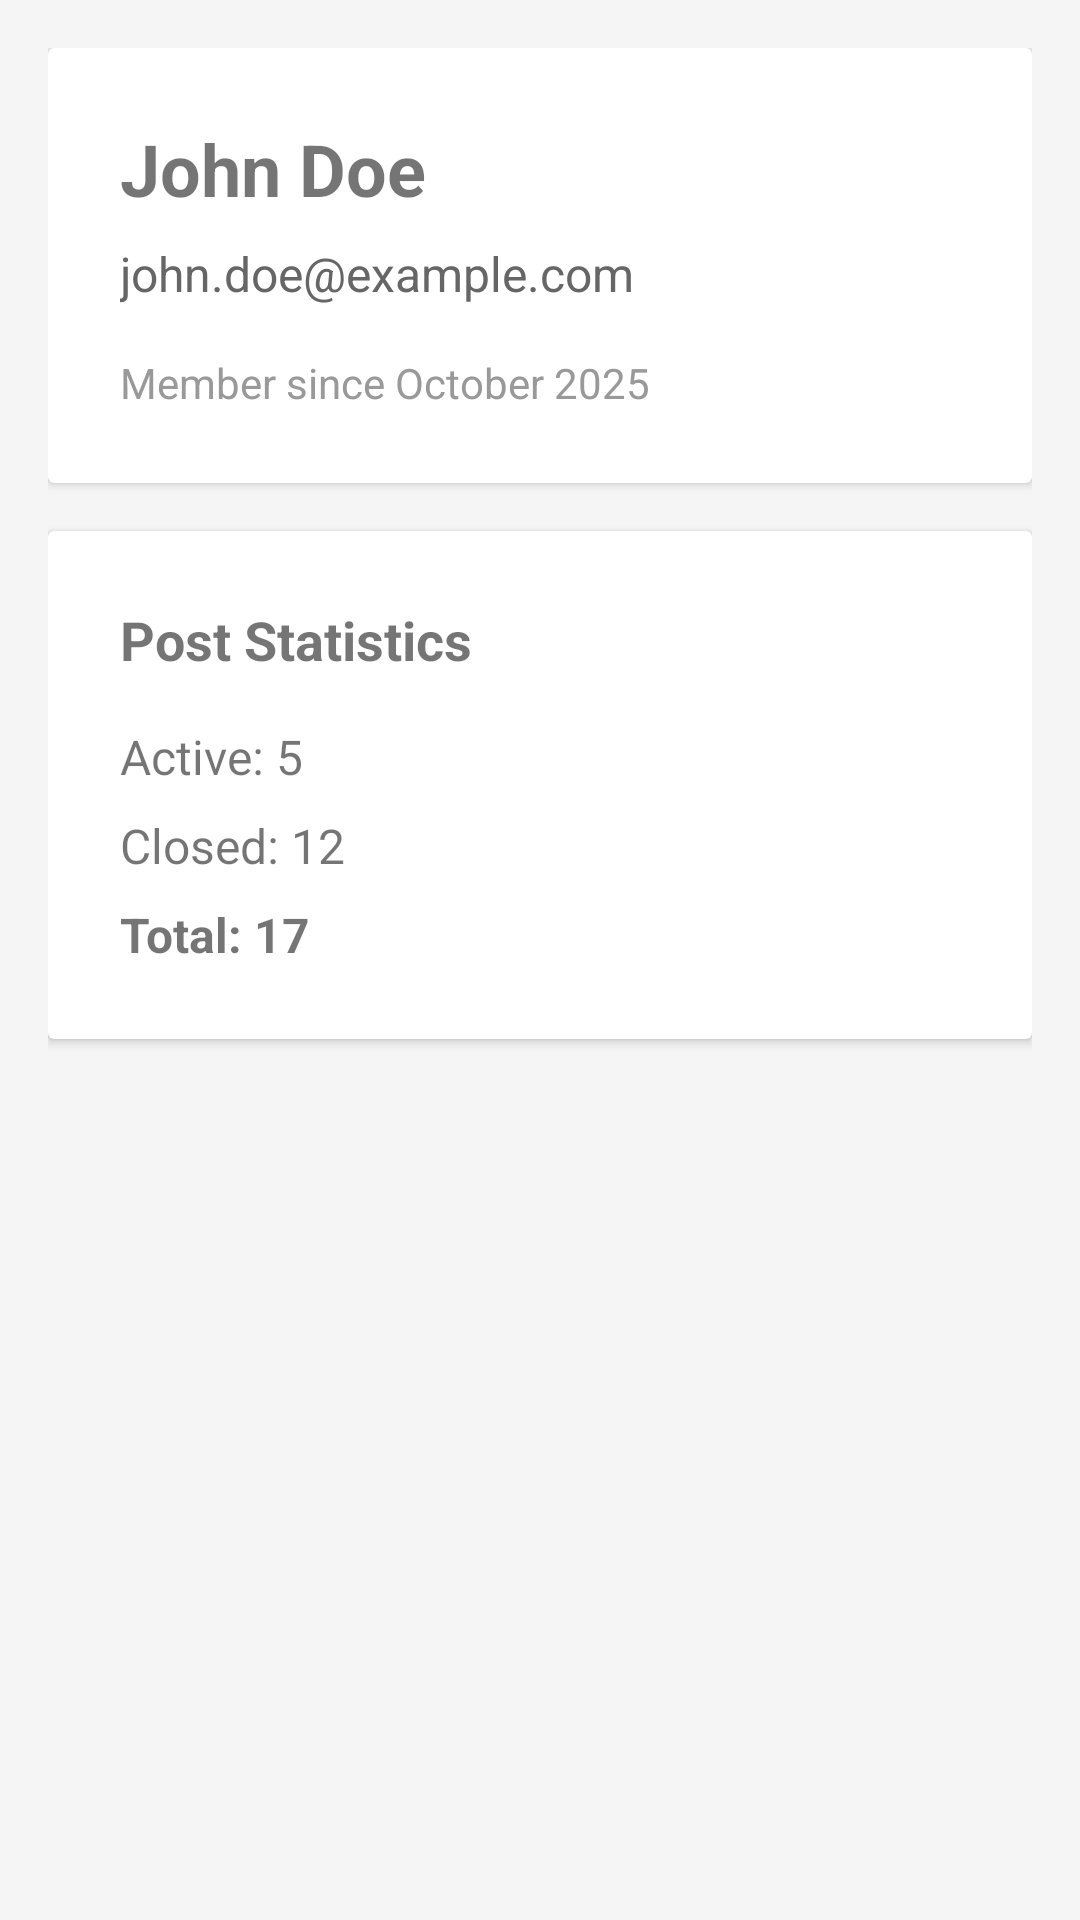

Reconstruct the res/layout file that produces this screen, plus the resources it refers to.
<!-- AndroidManifest.xml: activity theme AppTheme.NoActionBar -->
<!-- res/layout/activity_profile.xml -->
<?xml version="1.0" encoding="utf-8"?>
<ScrollView xmlns:android="http://schemas.android.com/apk/res/android"
    android:layout_width="match_parent"
    android:layout_height="match_parent"
    android:background="#F5F5F5">

    <LinearLayout
        android:layout_width="match_parent"
        android:layout_height="wrap_content"
        android:orientation="vertical"
        android:padding="16dp">

        
        <androidx.cardview.widget.CardView
            android:layout_width="match_parent"
            android:layout_height="wrap_content"
            android:layout_marginBottom="16dp"
            android:elevation="4dp">

            <LinearLayout
                android:layout_width="match_parent"
                android:layout_height="wrap_content"
                android:orientation="vertical"
                android:padding="24dp">

                
                <LinearLayout
                    android:layout_width="match_parent"
                    android:layout_height="wrap_content"
                    android:orientation="horizontal"
                    android:gravity="center_vertical"
                    android:layout_marginBottom="8dp">

                    <TextView
                        android:id="@+id/tv_display_name"
                        android:layout_width="0dp"
                        android:layout_height="wrap_content"
                        android:layout_weight="1"
                        android:text="John Doe"
                        android:textSize="24sp"
                        android:textStyle="bold" />

                    <ImageView
                        android:id="@+id/iv_verified_badge"
                        android:layout_width="32dp"
                        android:layout_height="32dp"
                        android:src="@android:drawable/checkbox_on_background"
                        android:contentDescription="Email verified badge"
                        android:visibility="gone" />
                </LinearLayout>

                
                <TextView
                    android:id="@+id/tv_email"
                    android:layout_width="wrap_content"
                    android:layout_height="wrap_content"
                    android:text="john.doe@example.com"
                    android:textSize="16sp"
                    android:textColor="#666666"
                    android:layout_marginBottom="16dp" />

                
                <TextView
                    android:id="@+id/tv_member_since"
                    android:layout_width="wrap_content"
                    android:layout_height="wrap_content"
                    android:text="Member since October 2025"
                    android:textSize="14sp"
                    android:textColor="#999999" />
            </LinearLayout>
        </androidx.cardview.widget.CardView>

        
        <androidx.cardview.widget.CardView
            android:layout_width="match_parent"
            android:layout_height="wrap_content"
            android:layout_marginBottom="16dp"
            android:elevation="4dp">

            <LinearLayout
                android:layout_width="match_parent"
                android:layout_height="wrap_content"
                android:orientation="vertical"
                android:padding="24dp">

                <TextView
                    android:layout_width="wrap_content"
                    android:layout_height="wrap_content"
                    android:text="Post Statistics"
                    android:textSize="18sp"
                    android:textStyle="bold"
                    android:layout_marginBottom="16dp" />

                <TextView
                    android:id="@+id/tv_active_posts"
                    android:layout_width="wrap_content"
                    android:layout_height="wrap_content"
                    android:text="Active: 5"
                    android:textSize="16sp"
                    android:layout_marginBottom="8dp" />

                <TextView
                    android:id="@+id/tv_closed_posts"
                    android:layout_width="wrap_content"
                    android:layout_height="wrap_content"
                    android:text="Closed: 12"
                    android:textSize="16sp"
                    android:layout_marginBottom="8dp" />

                <TextView
                    android:id="@+id/tv_total_posts"
                    android:layout_width="wrap_content"
                    android:layout_height="wrap_content"
                    android:text="Total: 17"
                    android:textSize="16sp"
                    android:textStyle="bold" />
            </LinearLayout>
        </androidx.cardview.widget.CardView>

        
        <Button
            android:id="@+id/btn_edit_profile"
            android:layout_width="match_parent"
            android:layout_height="wrap_content"
            android:text="Edit Profile"
            android:textSize="16sp"
            android:visibility="gone" />

        
        <ProgressBar
            android:id="@+id/progress_bar"
            android:layout_width="wrap_content"
            android:layout_height="wrap_content"
            android:layout_gravity="center"
            android:layout_marginTop="32dp"
            android:visibility="gone" />

    </LinearLayout>

</ScrollView>
<!-- resources referenced by this layout -->
<resources>
  <style name="AppTheme.NoActionBar">
          <item name="windowActionBar">false</item>
          <item name="windowNoTitle">true</item>
      </style>
</resources>
